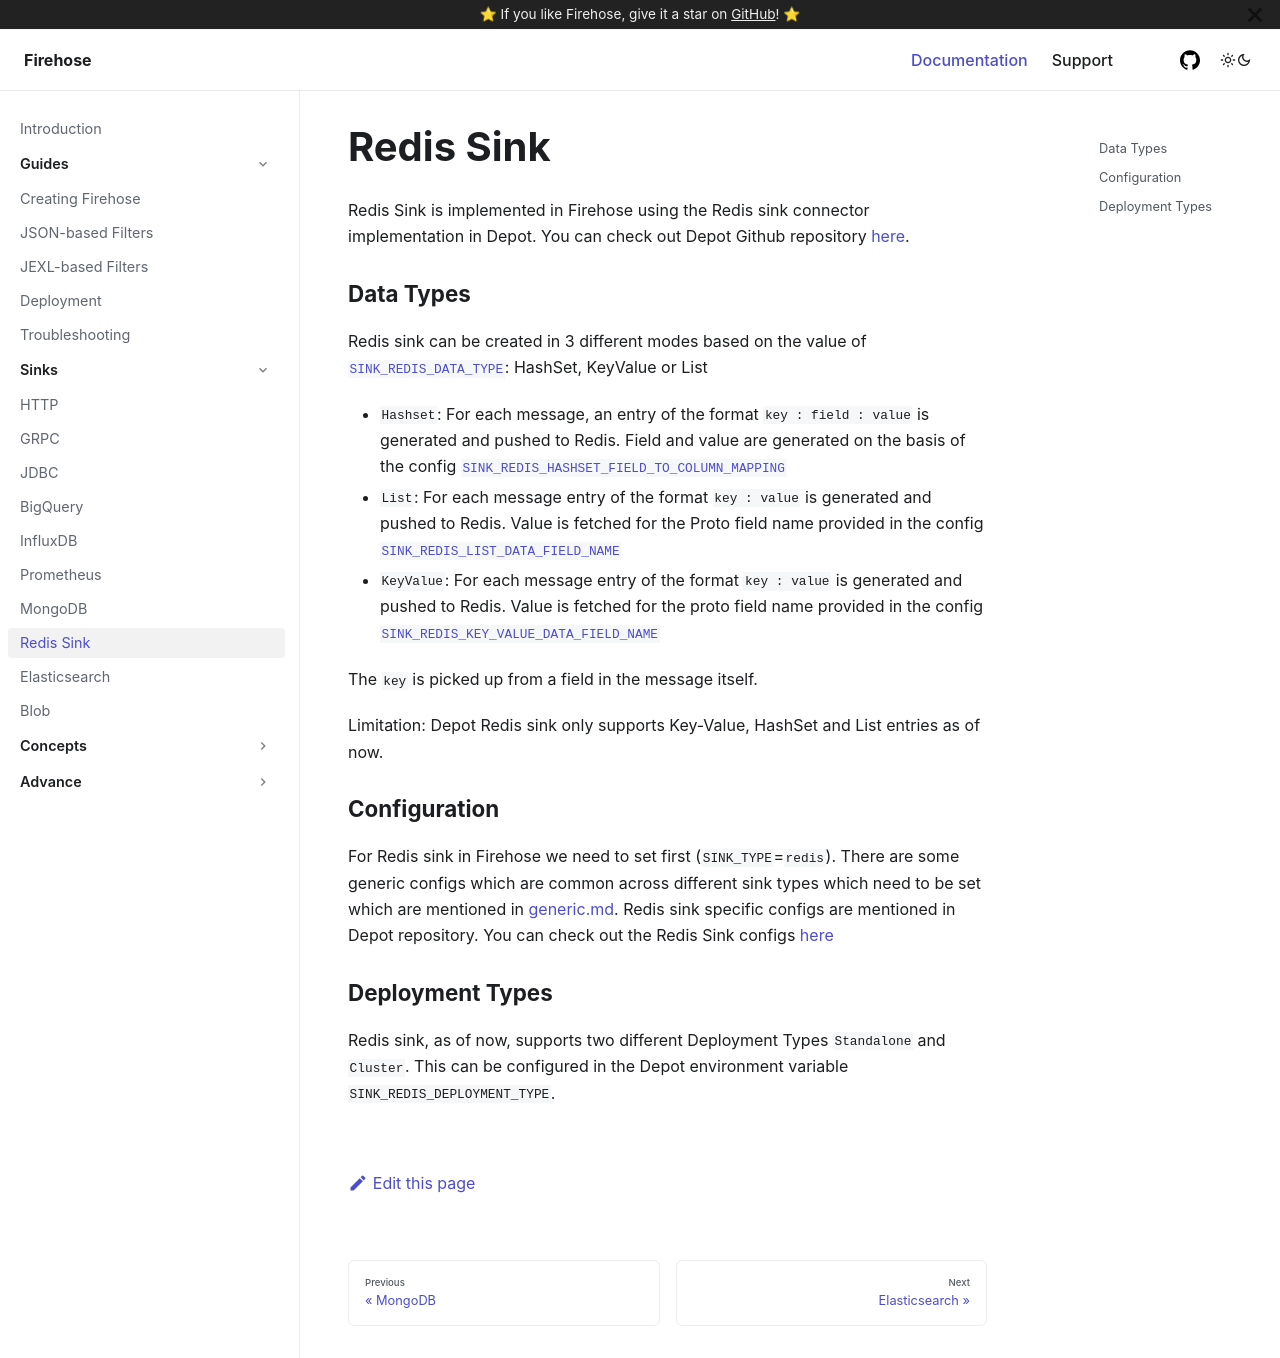

repository: raystack/firehose · page: sinks/redis-sink/index.html · generator: docusaurus

# Redis Sink

Redis Sink is implemented in Firehose using the Redis sink connector implementation in Depot. You can check out Depot Github repository [here](https://github.com/raystack/depot).

### Data Types

Redis sink can be created in 3 different modes based on the value of [`SINK_REDIS_DATA_TYPE`](https://github.com/raystack/depot/blob/main/docs/reference/configuration/redis.md#sink_redis_data_type): HashSet, KeyValue or List

- `Hashset`: For each message, an entry of the format `key : field : value` is generated and pushed to Redis. Field and value are generated on the basis of the config [`SINK_REDIS_HASHSET_FIELD_TO_COLUMN_MAPPING`](https://github.com/raystack/depot/blob/main/docs/reference/configuration/redis.md#sink_redis_hashset_field_to_column_mapping)
- `List`: For each message entry of the format `key : value` is generated and pushed to Redis. Value is fetched for the Proto field name provided in the config [`SINK_REDIS_LIST_DATA_FIELD_NAME`](https://github.com/raystack/depot/blob/main/docs/reference/configuration/redis.md#sink_redis_list_data_field_name)
- `KeyValue`: For each message entry of the format `key : value` is generated and pushed to Redis. Value is fetched for the proto field name provided in the config [`SINK_REDIS_KEY_VALUE_DATA_FIELD_NAME`](https://github.com/raystack/depot/blob/main/docs/reference/configuration/redis.md#sink_redis_key_value_data_field_name)

The `key` is picked up from a field in the message itself.

Limitation: Depot Redis sink only supports Key-Value, HashSet and List entries as of now.

### Configuration

For Redis sink in Firehose we need to set first (`SINK_TYPE`=`redis`). There are some generic configs which are common across different sink types which need to be set which are mentioned in [generic.md](../advance/generic.md). Redis sink specific configs are mentioned in Depot repository. You can check out the Redis Sink configs [here](https://github.com/raystack/depot/blob/main/docs/reference/configuration/redis.md)

### Deployment Types

Redis sink, as of now, supports two different Deployment Types `Standalone` and `Cluster`. This can be configured in the Depot environment variable `SINK_REDIS_DEPLOYMENT_TYPE`.
